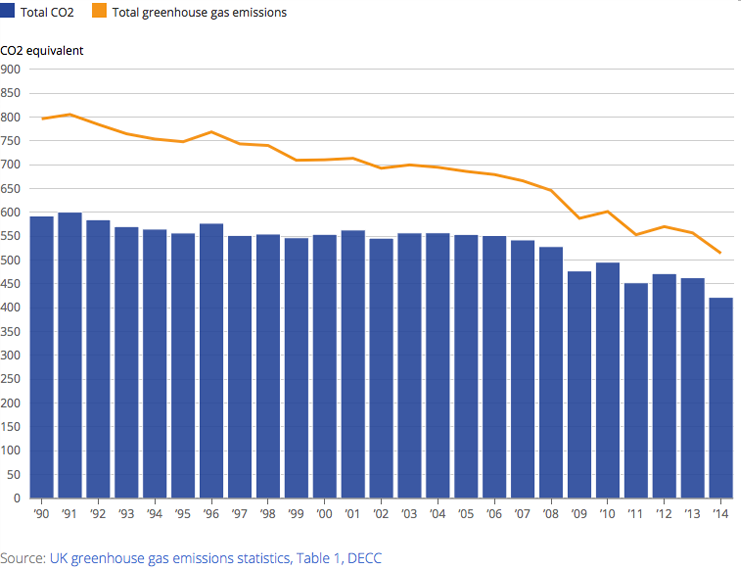

The data file committed next to this chart (first rows):
date, Net CO2 emissions, Total greenhouse gas emissions
1990, 592.8, 796.6
1991, 600.8, 805.7
1992, 585.1, 784.9
1993, 570.7, 765.2
1994, 565.3, 754.2
1995, 557.1, 748.5
1996, 577.6, 769.1
1997, 552, 744
1998, 554.9, 740.6
1999, 547.1, 709.6
2000, 554.3, 710.6
2001, 563.4, 713.7
2002, 546.2, 692.9
2003, 557.3, 699.9
2004, 557.5, 694.9
2005, 554.1, 686.3
2006, 551.7, 679.7
2007, 542.5, 666.6
2008, 528.5, 646.3
2009, 477.5, 587.8
2010, 495.8, 602.1
2011, 452.6, 553.4
2012, 472.1, 570.5
2013, 463.3, 557.3
2014, 422, 514.4
